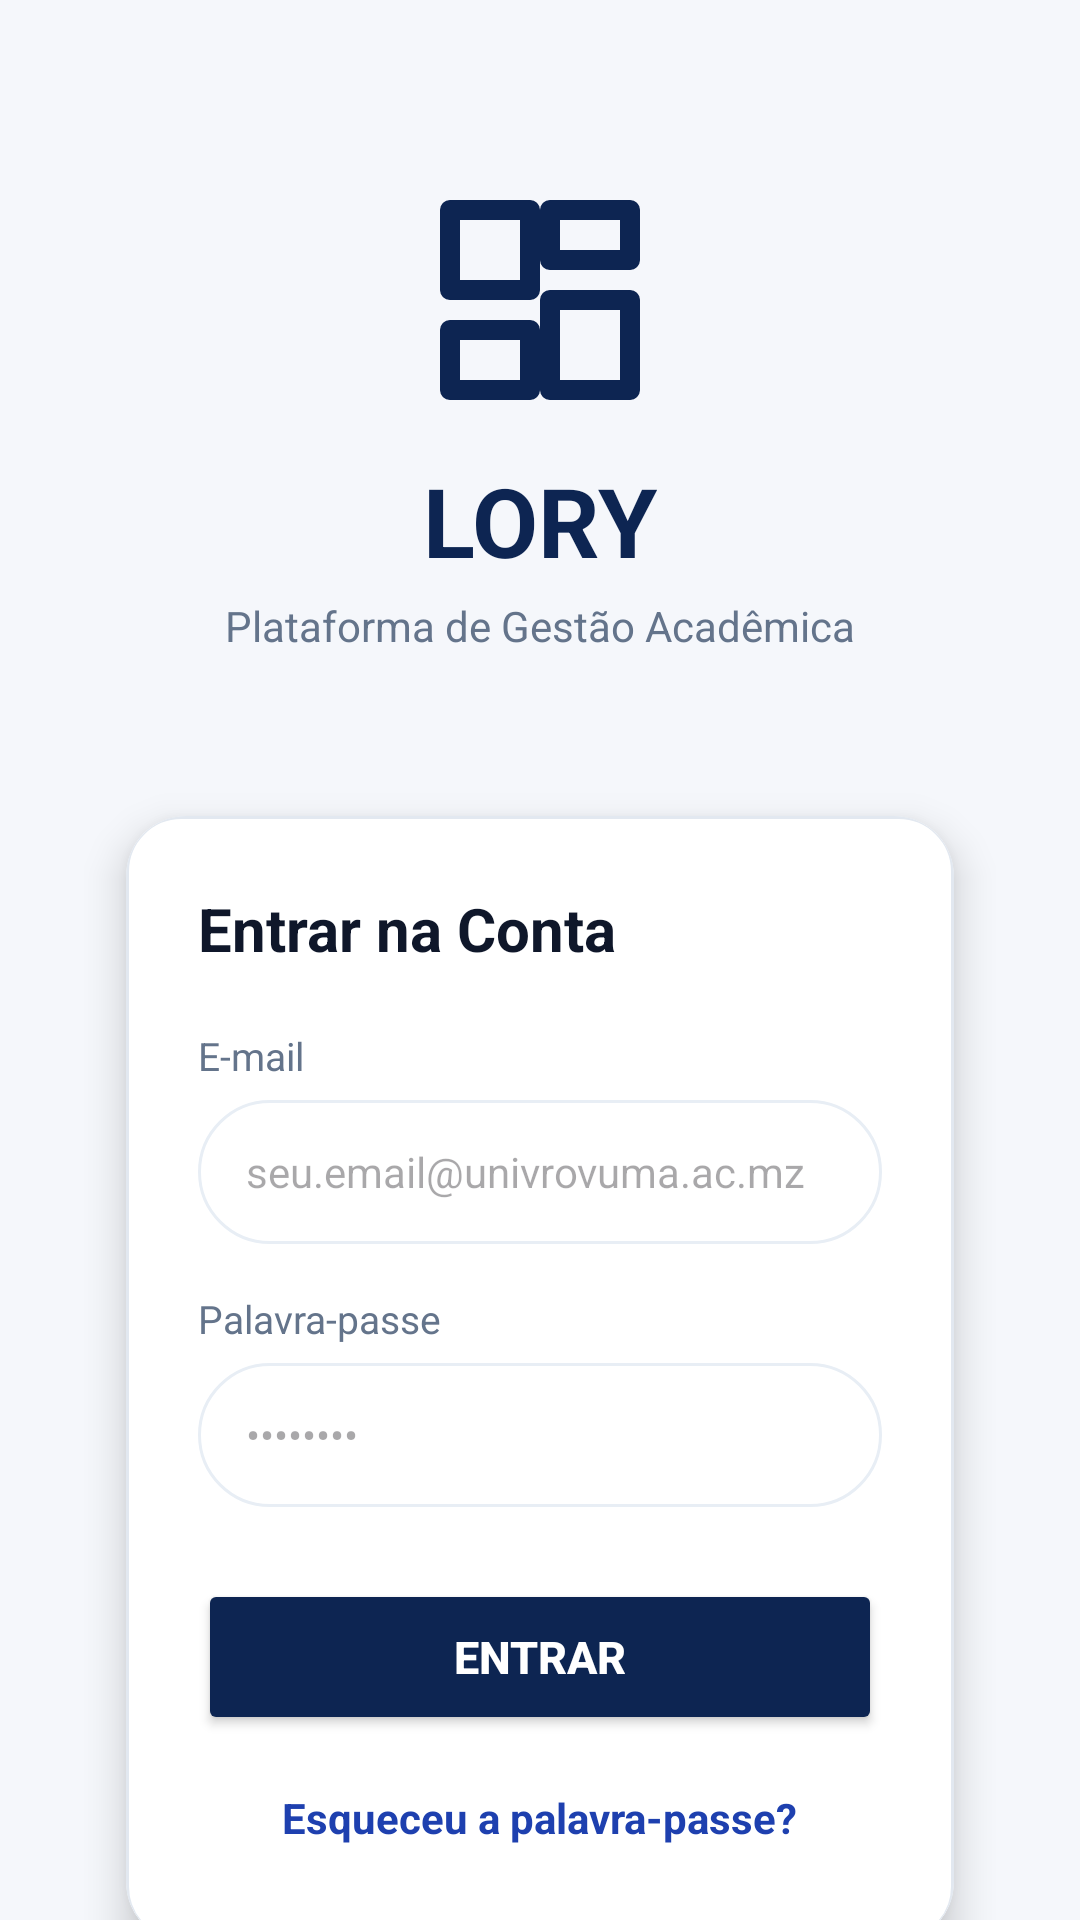

The Android layout XML behind this screen, and the referenced resources:
<!-- AndroidManifest.xml: application theme Theme.Lory -->
<!-- res/layout/activity_login.xml -->
<?xml version="1.0" encoding="utf-8"?>
<androidx.core.widget.NestedScrollView xmlns:android="http://schemas.android.com/apk/res/android"
    xmlns:app="http://schemas.android.com/apk/res-auto"
    xmlns:tools="http://schemas.android.com/tools"
    android:layout_width="match_parent"
    android:layout_height="match_parent"
    android:fillViewport="true"
    android:background="@color/background_light"
    tools:context=".ui.auth.LoginActivity">

    <LinearLayout
        android:layout_width="match_parent"
        android:layout_height="wrap_content"
        android:gravity="center_horizontal"
        android:orientation="vertical"
        android:padding="28dp">

        
        <ImageView
            android:layout_width="80dp"
            android:layout_height="80dp"
            android:layout_marginTop="32dp"
            android:layout_marginBottom="12dp"
            android:contentDescription="@string/app_name"
            android:src="@drawable/ic_dashboard"
            app:tint="@color/primary_dark_blue" />

        <TextView
            android:layout_width="wrap_content"
            android:layout_height="wrap_content"
            android:text="LORY"
            android:textColor="@color/primary_dark_blue"
            android:textSize="32sp"
            android:textStyle="bold" />

        <TextView
            android:layout_width="wrap_content"
            android:layout_height="wrap_content"
            android:layout_marginTop="4dp"
            android:layout_marginBottom="36dp"
            android:text="Plataforma de Gestão Acadêmica"
            android:textColor="@color/text_secondary"
            android:textSize="14sp" />

        
        <androidx.cardview.widget.CardView
            android:layout_width="match_parent"
            android:layout_height="wrap_content"
            android:layout_marginBottom="24dp"
            app:cardCornerRadius="20dp"
            app:cardElevation="8dp"
            app:cardUseCompatPadding="true">

            <LinearLayout
                android:layout_width="match_parent"
                android:layout_height="wrap_content"
                android:background="@drawable/bg_welcome_card"
                android:orientation="vertical"
                android:padding="24dp">

                <TextView
                    android:layout_width="wrap_content"
                    android:layout_height="wrap_content"
                    android:layout_marginBottom="20dp"
                    android:text="Entrar na Conta"
                    android:textColor="@color/text_primary"
                    android:textSize="20sp"
                    android:textStyle="bold" />

                
                <TextView
                    android:layout_width="wrap_content"
                    android:layout_height="wrap_content"
                    android:layout_marginBottom="6dp"
                    android:text="E-mail"
                    android:textColor="@color/text_secondary"
                    android:textSize="13sp" />

                <EditText
                    android:id="@+id/et_email"
                    android:layout_width="match_parent"
                    android:layout_height="48dp"
                    android:layout_marginBottom="16dp"
                    android:background="@drawable/bg_search_bar"
                    android:hint="seu.email@univrovuma.ac.mz"
                    android:imeOptions="actionNext"
                    android:inputType="textEmailAddress"
                    android:paddingStart="16dp"
                    android:paddingEnd="16dp"
                    android:textColor="@color/text_primary"
                    android:textSize="14sp" />

                
                <TextView
                    android:layout_width="wrap_content"
                    android:layout_height="wrap_content"
                    android:layout_marginBottom="6dp"
                    android:text="Palavra-passe"
                    android:textColor="@color/text_secondary"
                    android:textSize="13sp" />

                <EditText
                    android:id="@+id/et_password"
                    android:layout_width="match_parent"
                    android:layout_height="48dp"
                    android:layout_marginBottom="24dp"
                    android:background="@drawable/bg_search_bar"
                    android:hint="••••••••"
                    android:imeOptions="actionDone"
                    android:inputType="textPassword"
                    android:paddingStart="16dp"
                    android:paddingEnd="16dp"
                    android:textColor="@color/text_primary"
                    android:textSize="14sp" />

                
                <ProgressBar
                    android:id="@+id/progress_bar"
                    android:layout_width="32dp"
                    android:layout_height="32dp"
                    android:layout_gravity="center_horizontal"
                    android:layout_marginBottom="16dp"
                    android:visibility="gone" />

                
                <Button
                    android:id="@+id/btn_login"
                    android:layout_width="match_parent"
                    android:layout_height="52dp"
                    android:backgroundTint="@color/primary_dark_blue"
                    android:text="Entrar"
                    android:textColor="@color/white"
                    android:textSize="15sp"
                    android:textStyle="bold"
                    app:cornerRadius="14dp" />

                <TextView
                    android:id="@+id/tv_forgot_password"
                    android:layout_width="wrap_content"
                    android:layout_height="wrap_content"
                    android:layout_gravity="center_horizontal"
                    android:layout_marginTop="10dp"
                    android:padding="8dp"
                    android:text="Esqueceu a palavra-passe?"
                    android:textColor="@color/primary_blue"
                    android:textSize="14sp"
                    android:textStyle="bold" />

            </LinearLayout>
        </androidx.cardview.widget.CardView>

        
        <TextView
            android:id="@+id/tv_register_link"
            android:layout_width="wrap_content"
            android:layout_height="wrap_content"
            android:padding="12dp"
            android:text="Ainda não tem conta? Registe-se aqui"
            android:textColor="@color/primary_blue"
            android:textSize="14sp"
            android:textStyle="bold" />

    </LinearLayout>
</androidx.core.widget.NestedScrollView>
<!-- resources referenced by this layout -->
<resources>
  <color name="background_light">#F5F7FB</color>
  <color name="primary_blue">#1E40AF</color>
  <color name="primary_dark_blue">#0D2552</color>
  <color name="text_primary">#0F172A</color>
  <color name="text_secondary">#64748B</color>
  <color name="white">#FFFFFFFF</color>
  <!-- drawable bg_search_bar (drawable) -->
  <?xml version="1.0" encoding="utf-8"?>
  <shape xmlns:android="http://schemas.android.com/apk/res/android"
      android:shape="rectangle">
      <solid android:color="@color/surface_white" />
      <corners android:radius="24dp" />
      <stroke
          android:width="1dp"
          android:color="#E8EEF5" />
  </shape>
  <!-- drawable bg_welcome_card (drawable) -->
  <?xml version="1.0" encoding="utf-8"?>
  <shape xmlns:android="http://schemas.android.com/apk/res/android"
      android:shape="rectangle">
      <solid android:color="@color/surface_white" />
      <corners android:radius="18dp" />
      <stroke
          android:width="1dp"
          android:color="#E2E8F0" />
  </shape>
  <!-- drawable ic_dashboard (drawable) -->
  <vector xmlns:android="http://schemas.android.com/apk/res/android"
      android:width="24dp"
      android:height="24dp"
      android:viewportWidth="24"
      android:viewportHeight="24">
    <path
        android:fillColor="#00000000"
        android:strokeColor="@color/primary_dark_blue"
        android:strokeWidth="2"
        android:strokeLineCap="round"
        android:strokeLineJoin="round"
        android:pathData="M3,3h8v8H3z M13,3h8v5h-8z M13,12h8v9h-8z M3,15h8v6H3z"/>
  </vector>
  <string name="app_name">Lory</string>
  <style name="Theme.Lory" parent="Base.Theme.Lory" />
  <color name="surface_white">#FFFFFF</color>
  <style name="Base.Theme.Lory" parent="Theme.Material3.DayNight.NoActionBar">
          
          <item name="colorPrimary">@color/primary_dark_blue</item>
          <item name="colorOnPrimary">@color/white</item>
          <item name="colorContainer">@color/surface_white</item>
          <item name="android:statusBarColor">@color/background_light</item>
          <item name="android:windowLightStatusBar">true</item>
          <item name="android:windowBackground">@color/background_light</item>
      </style>
</resources>
